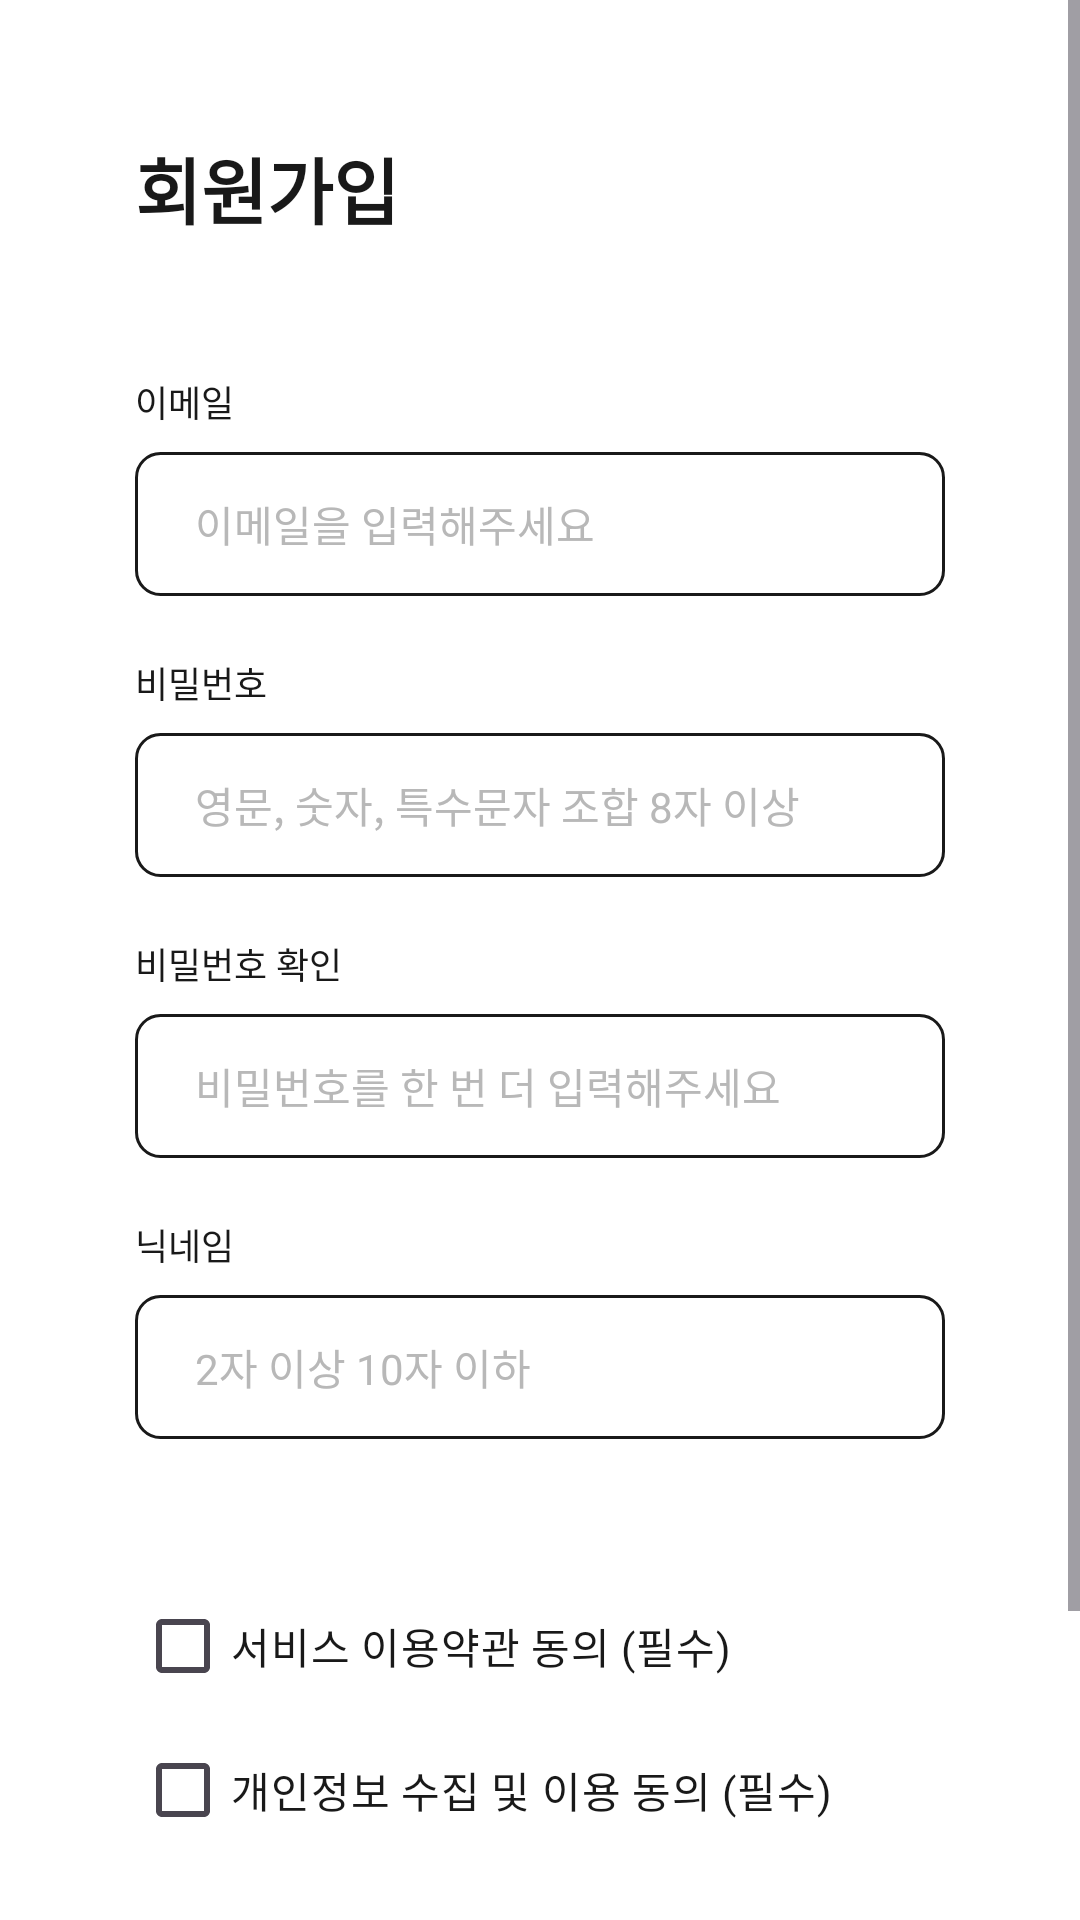

Here is an Android app screen rendered from its layout file. Give the layout XML and the strings, colors and styles it references.
<!-- AndroidManifest.xml: application theme Theme.SseunMat -->
<!-- res/layout/activity_sign_up.xml -->
<?xml version="1.0" encoding="utf-8"?>
<androidx.constraintlayout.widget.ConstraintLayout
    xmlns:android="http://schemas.android.com/apk/res/android"
    xmlns:app="http://schemas.android.com/apk/res-auto"
    xmlns:tools="http://schemas.android.com/tools"
    android:id="@+id/main"
    android:layout_width="match_parent"
    android:layout_height="match_parent"
    tools:context=".ui.auth.SignUpActivity">

    <ScrollView
        android:layout_width="0dp"
        android:layout_height="0dp"
        android:fillViewport="true"
        app:layout_constraintTop_toTopOf="parent"
        app:layout_constraintBottom_toBottomOf="parent"
        app:layout_constraintStart_toStartOf="parent"
        app:layout_constraintEnd_toEndOf="parent">

        <LinearLayout
            android:layout_width="match_parent"
            android:layout_height="wrap_content"
            android:orientation="vertical"
            android:paddingHorizontal="@dimen/spacing_huge"
            android:paddingVertical="@dimen/spacing_huge">

            <TextView
                android:layout_width="wrap_content"
                android:layout_height="wrap_content"
                android:text="회원가입"
                android:textStyle="bold"
                android:textColor="@color/text_black"
                android:textSize="@dimen/text_size_header" />

            
            <TextView
                android:layout_width="wrap_content"
                android:layout_height="wrap_content"
                android:layout_marginTop="@dimen/spacing_huge"
                android:text="이메일"
                android:textColor="@color/text_black"
                android:textSize="@dimen/text_size_small" />

            <EditText
                android:id="@+id/et_user_email"
                android:layout_width="match_parent"
                android:layout_height="@dimen/input_box_height"
                android:layout_marginTop="@dimen/spacing_small"
                android:background="@drawable/bg_input_box"
                android:paddingHorizontal="@dimen/spacing_medium"
                android:hint="이메일을 입력해주세요"
                android:textColor="@color/text_black"
                android:textColorHint="@color/text_light_gray"
                android:textSize="@dimen/text_size_body"
                android:inputType="textEmailAddress"
                android:maxLines="1" />

            <TextView
                android:id="@+id/tv_email_error"
                android:layout_width="wrap_content"
                android:layout_height="wrap_content"
                android:layout_marginTop="@dimen/spacing_tiny"
                android:textColor="@color/text_error"
                android:textSize="@dimen/text_size_small"
                android:visibility="gone"
                tools:text="이미 가입된 이메일입니다"
                tools:visibility="visible" />

            
            <TextView
                android:layout_width="wrap_content"
                android:layout_height="wrap_content"
                android:layout_marginTop="@dimen/spacing_medium"
                android:text="비밀번호"
                android:textColor="@color/text_black"
                android:textSize="@dimen/text_size_small" />

            <EditText
                android:id="@+id/et_user_password"
                android:layout_width="match_parent"
                android:layout_height="@dimen/input_box_height"
                android:layout_marginTop="@dimen/spacing_small"
                android:background="@drawable/bg_input_box"
                android:paddingHorizontal="@dimen/spacing_medium"
                android:hint="영문, 숫자, 특수문자 조합 8자 이상"
                android:textColor="@color/text_black"
                android:textColorHint="@color/text_light_gray"
                android:textSize="@dimen/text_size_body"
                android:inputType="textPassword"
                android:maxLines="1" />

            <TextView
                android:id="@+id/tv_password_error"
                android:layout_width="wrap_content"
                android:layout_height="wrap_content"
                android:layout_marginTop="@dimen/spacing_tiny"
                android:textColor="@color/text_error"
                android:textSize="@dimen/text_size_small"
                android:visibility="gone"
                tools:text="영문, 숫자, 특수문자 조합 8자 이상으로 입력해주세요" />

            
            <TextView
                android:layout_width="wrap_content"
                android:layout_height="wrap_content"
                android:layout_marginTop="@dimen/spacing_medium"
                android:text="비밀번호 확인"
                android:textColor="@color/text_black"
                android:textSize="@dimen/text_size_small" />

            <EditText
                android:id="@+id/et_password_confirm"
                android:layout_width="match_parent"
                android:layout_height="@dimen/input_box_height"
                android:layout_marginTop="@dimen/spacing_small"
                android:background="@drawable/bg_input_box"
                android:paddingHorizontal="@dimen/spacing_medium"
                android:hint="비밀번호를 한 번 더 입력해주세요"
                android:textColor="@color/text_black"
                android:textColorHint="@color/text_light_gray"
                android:textSize="@dimen/text_size_body"
                android:inputType="textPassword"
                android:maxLines="1" />

            <TextView
                android:id="@+id/tv_password_confirm_error"
                android:layout_width="wrap_content"
                android:layout_height="wrap_content"
                android:layout_marginTop="@dimen/spacing_tiny"
                android:textColor="@color/text_error"
                android:textSize="@dimen/text_size_small"
                android:visibility="gone"
                tools:text="비밀번호가 맞지 않습니다" />

            
            <TextView
                android:layout_width="wrap_content"
                android:layout_height="wrap_content"
                android:layout_marginTop="@dimen/spacing_medium"
                android:text="닉네임"
                android:textColor="@color/text_black"
                android:textSize="@dimen/text_size_small" />

            <EditText
                android:id="@+id/et_nickname"
                android:layout_width="match_parent"
                android:layout_height="@dimen/input_box_height"
                android:layout_marginTop="@dimen/spacing_small"
                android:background="@drawable/bg_input_box"
                android:paddingHorizontal="@dimen/spacing_medium"
                android:hint="2자 이상 10자 이하"
                android:textColor="@color/text_black"
                android:textColorHint="@color/text_light_gray"
                android:textSize="@dimen/text_size_body"
                android:inputType="text"
                android:maxLength="10"
                android:maxLines="1" />

            <TextView
                android:id="@+id/tv_nickname_error"
                android:layout_width="wrap_content"
                android:layout_height="wrap_content"
                android:layout_marginTop="@dimen/spacing_tiny"
                android:textColor="@color/text_error"
                android:textSize="@dimen/text_size_small"
                android:visibility="gone"
                tools:text="닉네임은 2자 이상 10자 이하로 입력해주세요" />

            
            <CheckBox
                android:id="@+id/cb_terms_service"
                android:layout_width="wrap_content"
                android:layout_height="wrap_content"
                android:layout_marginTop="@dimen/spacing_huge"
                android:text="서비스 이용약관 동의 (필수)"
                android:textColor="@color/text_black"
                android:textSize="@dimen/text_size_body" />

            <CheckBox
                android:id="@+id/cb_terms_privacy"
                android:layout_width="wrap_content"
                android:layout_height="wrap_content"
                android:text="개인정보 수집 및 이용 동의 (필수)"
                android:textColor="@color/text_black"
                android:textSize="@dimen/text_size_body" />

            
            <Button
                android:id="@+id/btn_sign_up"
                android:layout_width="match_parent"
                android:layout_height="@dimen/btn_height_primary"
                android:layout_marginTop="@dimen/spacing_huge"
                android:background="@drawable/bg_btn_primary"
                android:text="가입하기"
                android:textColor="@color/white"
                android:textSize="@dimen/text_size_body"
                android:stateListAnimator="@null"
                android:enabled="false" />

            
            <TextView
                android:id="@+id/tv_sign_up_error"
                android:layout_width="wrap_content"
                android:layout_height="wrap_content"
                android:layout_gravity="center_horizontal"
                android:layout_marginTop="@dimen/spacing_small"
                android:textColor="@color/text_error"
                android:textSize="@dimen/text_size_small"
                android:visibility="gone"
                tools:text="회원가입에 실패했어요. 잠시 후 다시 시도해 주세요." />
        </LinearLayout>
    </ScrollView>
</androidx.constraintlayout.widget.ConstraintLayout>
<!-- resources referenced by this layout -->
<resources>
  <color name="text_black">#191919</color>
  <color name="text_error">#FF4D4D</color>
  <color name="text_light_gray">#B8B8B8</color>
  <color name="white">#FFFFFFFF</color>
  <dimen name="btn_height_primary">52dp</dimen>
  <dimen name="input_box_height">48dp</dimen>
  <dimen name="spacing_huge">45dp</dimen>
  <dimen name="spacing_medium">20dp</dimen>
  <dimen name="spacing_small">8dp</dimen>
  <dimen name="spacing_tiny">4dp</dimen>
  <dimen name="text_size_body">14sp</dimen>
  <dimen name="text_size_header">24sp</dimen>
  <dimen name="text_size_small">12sp</dimen>
  <!-- drawable bg_btn_primary (drawable) -->
  <?xml version="1.0" encoding="utf-8"?>
  <selector xmlns:android="http://schemas.android.com/apk/res/android">
  
      
      <item android:state_enabled="false">
          <shape android:shape="rectangle">
              <solid android:color="@color/btn_disabled" />
              <corners android:radius="@dimen/card_corner_radius" />
          </shape>
      </item>
  
      
      <item>
          <shape android:shape="rectangle">
              <solid android:color="@color/btn_active" />
              <corners android:radius="@dimen/card_corner_radius" />
          </shape>
      </item>
  </selector>
  <!-- drawable bg_input_box (drawable) -->
  <?xml version="1.0" encoding="utf-8"?>
  <shape xmlns:android="http://schemas.android.com/apk/res/android">
      <solid android:color="@android:color/white" />
      <stroke
          android:width="1dp"
          android:color="@color/border_input" />
      <corners android:radius="8dp" />
  </shape>
  <style name="Theme.SseunMat" parent="Base.Theme.SseunMat" />
  <color name="btn_disabled">#E9EAEC</color>
  <dimen name="card_corner_radius">12dp</dimen>
  <color name="btn_active">#7186F7</color>
  <color name="border_input">#191919</color>
  <style name="Base.Theme.SseunMat" parent="Theme.Material3.DayNight.NoActionBar">
          
          <item name="colorPrimary">@color/main_purple</item>
          <item name="colorOnPrimary">@color/white</item>
  
          
          <item name="android:statusBarColor">@color/white</item>
          <item name="android:windowLightStatusBar">true</item>
          <item name="android:windowBackground">@color/white</item>
      </style>
  <color name="main_purple">#7186F7</color>
</resources>
